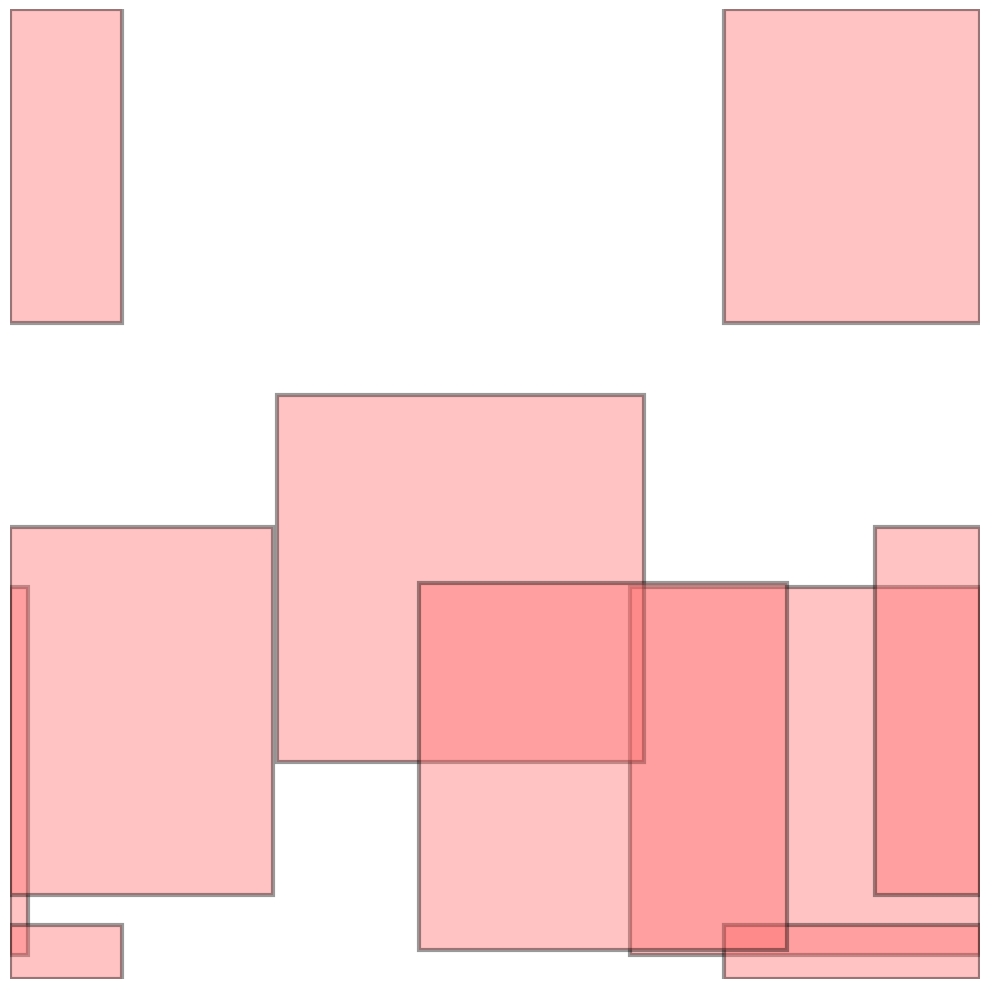

Python code for this plot: (Note: this script raises an exception after producing the figure.)
import numpy as np
import matplotlib.pyplot as plt
import random

def visualize_scp_method():
    """Stratified Continuum Percolation 방법의 사각형 생성 과정 시각화"""
    
    # 파라미터 설정
    N = 3  # 각 레벨에서 생성할 사각형 수
    b = 2  # 분할 비율
    size = 10  # 전체 도메인 크기
    level_max = 3  # 최대 레벨
    
    # 시각화 설정
    fig, axes = plt.subplots(1, level_max, figsize=(15, 5))
    colors = ['red', 'blue', 'green', 'orange', 'purple']
    
    def draw_rectangles_visual(level, parent_coords, ax):
        """각 레벨의 사각형들을 시각화"""
        side_length = size / (b ** level)
        new_coords = []
        
        for i, (px, py) in enumerate(parent_coords):
            # 부모 영역 표시 (점선)
            parent_size = size / (b ** (level-1)) if level > 1 else size
            parent_rect = plt.Rectangle((px, py), parent_size, parent_size, 
                                      fill=False, edgecolor='gray', linestyle='--', alpha=0.5)
            ax.add_patch(parent_rect)
            
            # N개의 사각형 생성
            for _ in range(N):
                # 부모 영역 내에서 무작위 위치 선택
                x = px + random.uniform(0, side_length * b)
                y = py + random.uniform(0, side_length * b)
                
                # 경계 조건 (wrapping)
                if x >= size:
                    x = x - size
                if y >= size:
                    y = y - size
                
                new_coords.append((x, y))
                
                # 사각형 그리기
                rect = plt.Rectangle((x, y), side_length, side_length, 
                                   fill=True, facecolor=colors[level-1], 
                                   alpha=0.7, edgecolor='black', linewidth=1)
                ax.add_patch(rect)
        
        return new_coords
    
    # 각 레벨별로 시각화
    current_coords = [(0, 0)]  # 초기 좌표
    
    for level in range(1, level_max + 1):
        ax = axes[level - 1]
        ax.set_xlim(0, size)
        ax.set_ylim(0, size)
        ax.set_aspect('equal')
        ax.grid(True, alpha=0.3)
        ax.set_title(f'Level {level}', fontsize=12)
        
        # 이전 레벨까지의 모든 사각형들을 다시 그리기
        temp_coords = [(0, 0)]
        for prev_level in range(1, level + 1):
            side_length = size / (b ** prev_level)
            temp_coords = draw_rectangles_visual(prev_level, temp_coords, ax)
    
    plt.tight_layout()
    plt.savefig('/home/<user>/research/FNO/src/initial_perm/scp_visualization.png', 
                dpi=300, bbox_inches='tight')
    plt.show()

def visualize_stepwise_scp():
    """단계별 SCP 시각화 - 각 레벨을 누적으로 보여줌 + 밀도 맵"""
    
    N = 5  # 각 부모로부터 5개 박스 생성
    b = 2.64  # 크기 감소 비율
    size = 64  # 크기 증가 (마지막 레벨 박스 크기 확보)
    level_max = 3  # 3레벨 유지
    density_map_size = 32  # 밀도 맵 해상도
    
    # 색상 설정 (3레벨용)
    colors = ['#FF6B6B', '#4ECDC4', '#45B7D1']  # 빨강, 청록, 파랑
    alphas = [0.4, 0.6, 0.8]  # 레벨별 투명도
    
    def draw_wrapped_rectangle(ax, x, y, width, height, color, alpha, linewidth):
        """래핑을 고려한 사각형 그리기"""
        rectangles = []
        
        # 기본 사각형
        if x + width <= size and y + height <= size:
            # 완전히 도메인 내부
            rect = plt.Rectangle((x, y), width, height, 
                               fill=True, facecolor=color, alpha=alpha, 
                               edgecolor='black', linewidth=linewidth)
            rectangles.append(rect)
        else:
            # 래핑 필요
            # 우하단 부분 (기본)
            w1 = min(width, size - x)
            h1 = min(height, size - y)
            if w1 > 0 and h1 > 0:
                rect = plt.Rectangle((x, y), w1, h1, 
                                   fill=True, facecolor=color, alpha=alpha, 
                                   edgecolor='black', linewidth=linewidth)
                rectangles.append(rect)
            
            # 우상단 부분 (y 래핑)
            if y + height > size and w1 > 0:
                h2 = (y + height) - size
                rect = plt.Rectangle((x, 0), w1, h2, 
                                   fill=True, facecolor=color, alpha=alpha, 
                                   edgecolor='black', linewidth=linewidth)
                rectangles.append(rect)
            
            # 좌하단 부분 (x 래핑)
            if x + width > size and h1 > 0:
                w2 = (x + width) - size
                rect = plt.Rectangle((0, y), w2, h1, 
                                   fill=True, facecolor=color, alpha=alpha, 
                                   edgecolor='black', linewidth=linewidth)
                rectangles.append(rect)
            
            # 좌상단 부분 (x, y 모두 래핑)
            if x + width > size and y + height > size:
                w2 = (x + width) - size
                h2 = (y + height) - size
                rect = plt.Rectangle((0, 0), w2, h2, 
                                   fill=True, facecolor=color, alpha=alpha, 
                                   edgecolor='black', linewidth=linewidth)
                rectangles.append(rect)
        
        for rect in rectangles:
            ax.add_patch(rect)
    
    def update_density_map(density_map, x, y, side_length, size, density_map_size):
        """원본 initial_perm.py와 동일한 밀도 맵 업데이트 - 박스 내부 모든 픽셀에 1 추가"""
        for i in range(int(side_length)):
            for j in range(int(side_length)):
                # 박스 내부의 실제 좌표 (래핑 적용)
                actual_x = (x + i) % size
                actual_y = (y + j) % size
                
                # 밀도 맵 인덱스로 변환
                xi = int(actual_x // (size / density_map_size))
                yj = int(actual_y // (size / density_map_size))
                
                # 경계 체크 (밀도 맵 크기 내에서)
                xi = min(xi, density_map_size - 1)
                yj = min(yj, density_map_size - 1)
                
                density_map[yj, xi] += 1
    
    # 밀도 맵 초기화
    density_map = np.ones((density_map_size, density_map_size))
    
    # 모든 레벨의 좌표를 저장할 리스트
    all_level_coords = []
    current_coords = [(0, 0)]  # 초기 좌표
    
    # 각 레벨별로 좌표 생성
    for level in range(1, level_max + 1):
        side_length = size / (b ** level)  # 현재 레벨의 사각형 크기
        new_coords = []
        
        for px, py in current_coords:
            for _ in range(N):
                # 부모 영역 내에서 무작위 위치 선택
                search_range = side_length * b  # 부모 크기의 b배 범위
                x = px + random.uniform(0, search_range)
                y = py + random.uniform(0, search_range)
                
                # 래핑 처리
                x = x % size
                y = y % size
                
                new_coords.append((x, y))
        
        all_level_coords.append((new_coords.copy(), side_length, level))
        current_coords = new_coords
        
        # 마지막 레벨에서 밀도 맵 업데이트
        if level == level_max:
            for x, y in new_coords:
                update_density_map(density_map, x, y, side_length, size, density_map_size)
    
    # 각 단계별로 이미지 생성
    for step in range(1, level_max + 1):
        fig, ax = plt.subplots(1, 1, figsize=(10, 10))
        
        # 현재 단계까지의 모든 레벨 그리기
        for level_idx in range(step):
            coords, side_length, level = all_level_coords[level_idx]
            
            for x, y in coords:
                draw_wrapped_rectangle(ax, x, y, side_length, side_length, 
                                     colors[level-1], alphas[level-1], 
                                     4-level)  # 레벨이 높을수록 얇은 선
        
        ax.set_xlim(0, size)
        ax.set_ylim(0, size)
        ax.set_aspect('equal')
        ax.set_xticks([])
        ax.set_yticks([])
        ax.spines['top'].set_visible(False)
        ax.spines['right'].set_visible(False)
        ax.spines['bottom'].set_visible(False)
        ax.spines['left'].set_visible(False)
        
        plt.tight_layout()
        plt.savefig(f'/home/<user>/research/FNO/src/initial_perm/scp_level_{step}.png', 
                    dpi=300, bbox_inches='tight', pad_inches=0)
        plt.close()
        print(f"Generated: scp_level_{step}.png")
    
    # 밀도 맵 시각화
    fig, ax = plt.subplots(1, 1, figsize=(10, 10))
    
    # 밀도 맵을 컬러맵으로 표시
    im = ax.imshow(density_map, cmap='viridis', origin='lower', 
                   extent=[0, size, 0, size], interpolation='nearest')
    
    ax.set_xlim(0, size)
    ax.set_ylim(0, size)
    ax.set_aspect('equal')
    ax.set_xticks([])
    ax.set_yticks([])
    ax.spines['top'].set_visible(False)
    ax.spines['right'].set_visible(False)
    ax.spines['bottom'].set_visible(False)
    ax.spines['left'].set_visible(False)
    
    plt.tight_layout()
    plt.savefig('/home/<user>/research/FNO/src/initial_perm/scp_density_map.png', 
                dpi=300, bbox_inches='tight', pad_inches=0)
    plt.close()
    print("Generated: scp_density_map.png")
    
    print("All step-by-step images and density map generated!")

if __name__ == "__main__":
    random.seed(42)  # 재현 가능한 결과를 위해
    visualize_stepwise_scp()